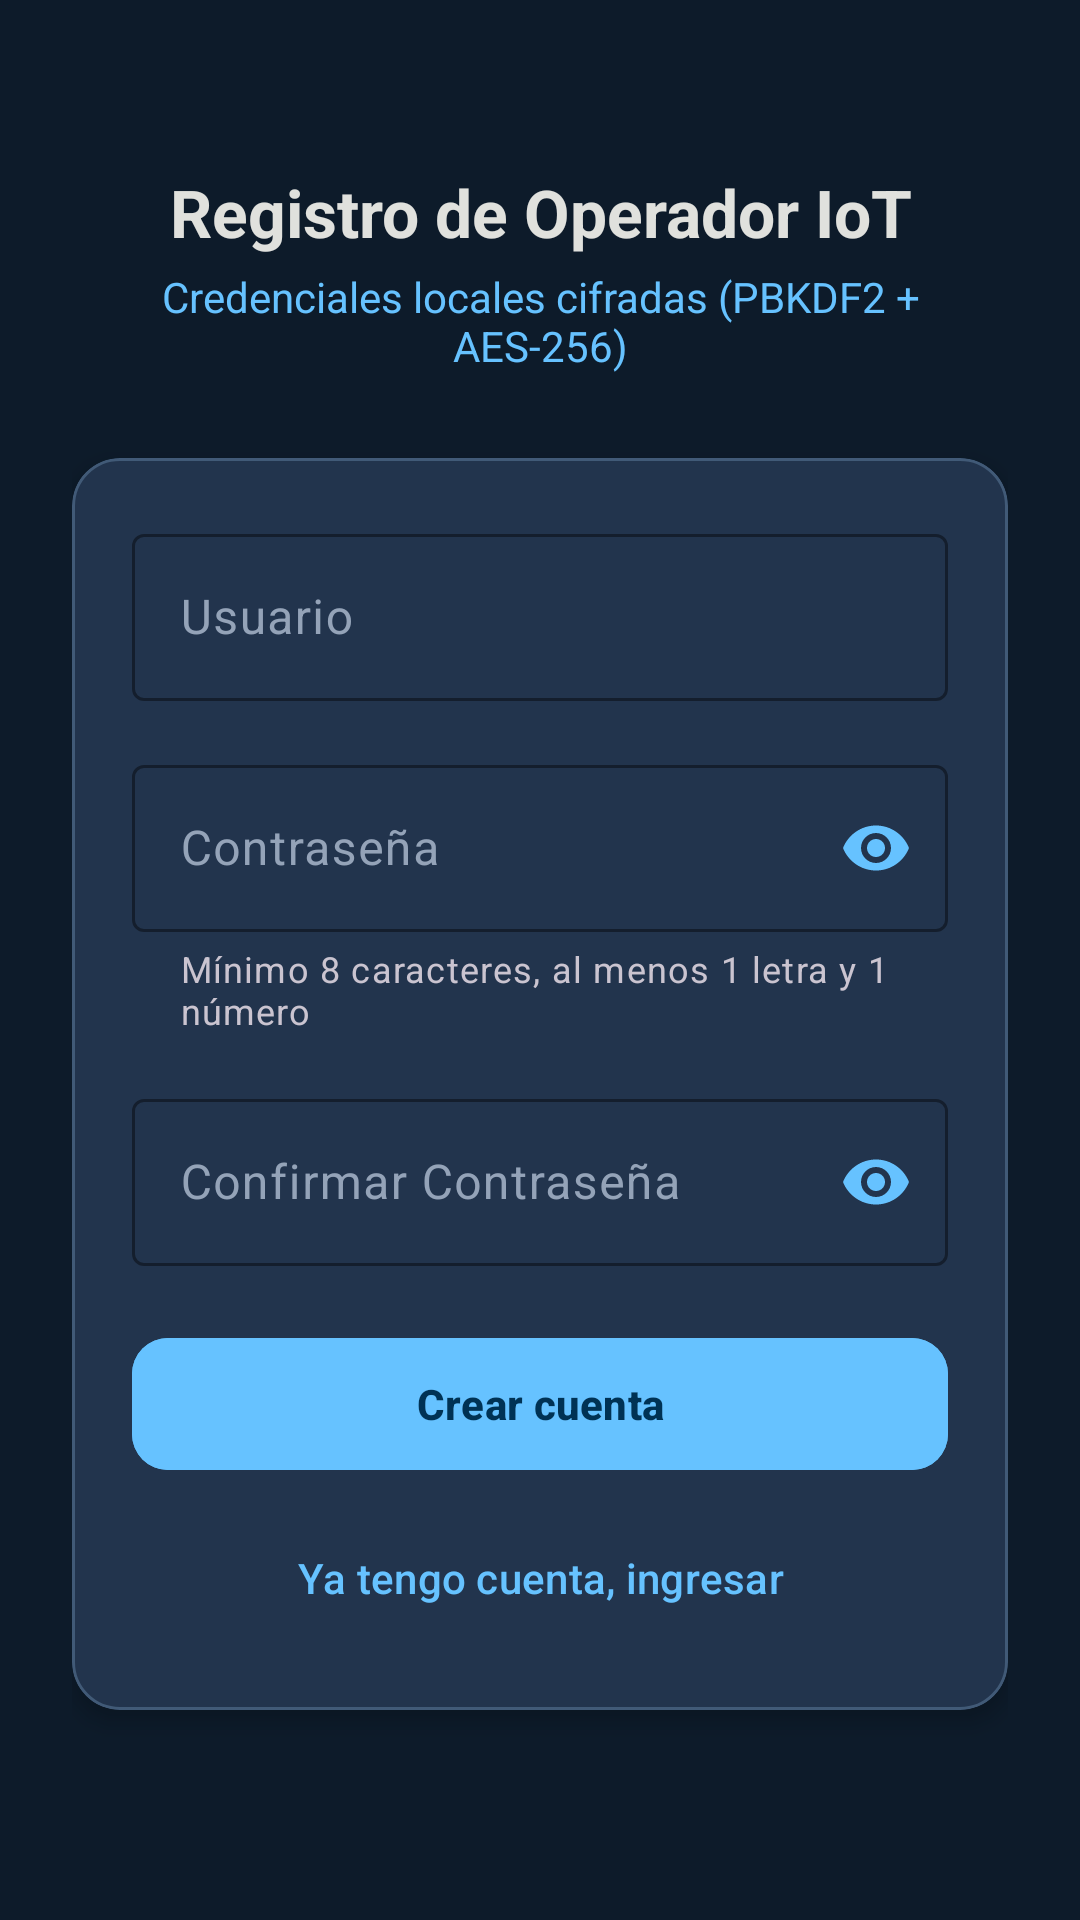

Here is an Android app screen rendered from its layout file. Give the layout XML and the strings, colors and styles it references.
<!-- AndroidManifest.xml: application theme Theme.Piscicultura -->
<!-- res/layout/activity_register.xml -->
<?xml version="1.0" encoding="utf-8"?>
<ScrollView xmlns:android="http://schemas.android.com/apk/res/android"
    xmlns:app="http://schemas.android.com/apk/res-auto"
    xmlns:tools="http://schemas.android.com/tools"
    android:layout_width="match_parent"
    android:layout_height="match_parent"
    android:background="@color/color_background"
    android:fillViewport="true">

    <androidx.constraintlayout.widget.ConstraintLayout
        android:layout_width="match_parent"
        android:layout_height="wrap_content"
        android:padding="24dp">

        <TextView
            android:id="@+id/tvRegTitle"
            android:layout_width="0dp"
            android:layout_height="wrap_content"
            android:layout_marginTop="32dp"
            android:gravity="center"
            android:text="Registro de Operador IoT"
            android:textColor="@color/color_text_primary"
            android:textSize="22sp"
            android:textStyle="bold"
            app:layout_constraintEnd_toEndOf="parent"
            app:layout_constraintStart_toStartOf="parent"
            app:layout_constraintTop_toTopOf="parent" />

        <TextView
            android:id="@+id/tvRegSubtitle"
            android:layout_width="0dp"
            android:layout_height="wrap_content"
            android:layout_marginTop="4dp"
            android:gravity="center"
            android:text="Credenciales locales cifradas (PBKDF2 + AES-256)"
            android:textColor="@color/color_accent"
            android:textSize="14sp"
            app:layout_constraintEnd_toEndOf="parent"
            app:layout_constraintStart_toStartOf="parent"
            app:layout_constraintTop_toBottomOf="@id/tvRegTitle" />

        <com.google.android.material.card.MaterialCardView
            android:id="@+id/cardRegister"
            android:layout_width="0dp"
            android:layout_height="wrap_content"
            android:layout_marginTop="28dp"
            app:cardBackgroundColor="@color/color_surface"
            app:cardCornerRadius="16dp"
            app:cardElevation="4dp"
            app:layout_constraintEnd_toEndOf="parent"
            app:layout_constraintStart_toStartOf="parent"
            app:layout_constraintTop_toBottomOf="@id/tvRegSubtitle"
            app:strokeColor="@color/color_outline"
            app:strokeWidth="1dp">

            <LinearLayout
                android:layout_width="match_parent"
                android:layout_height="wrap_content"
                android:orientation="vertical"
                android:padding="20dp">

                <com.google.android.material.textfield.TextInputLayout
                    android:id="@+id/tilRegUsername"
                    style="@style/Widget.Material3.TextInputLayout.OutlinedBox"
                    android:layout_width="match_parent"
                    android:layout_height="wrap_content"
                    android:hint="@string/label_username"
                    android:textColorHint="@color/color_text_secondary"
                    app:boxStrokeColor="@color/color_accent">

                    <com.google.android.material.textfield.TextInputEditText
                        android:id="@+id/etRegUsername"
                        android:layout_width="match_parent"
                        android:layout_height="wrap_content"
                        android:inputType="text"
                        android:maxLines="1"
                        android:textColor="@color/color_text_primary" />
                </com.google.android.material.textfield.TextInputLayout>

                <com.google.android.material.textfield.TextInputLayout
                    android:id="@+id/tilRegPassword"
                    style="@style/Widget.Material3.TextInputLayout.OutlinedBox"
                    android:layout_width="match_parent"
                    android:layout_height="wrap_content"
                    android:layout_marginTop="16dp"
                    app:helperText="Mínimo 8 caracteres, al menos 1 letra y 1 número"
                    android:hint="@string/label_password"
                    android:textColorHint="@color/color_text_secondary"
                    app:boxStrokeColor="@color/color_accent"
                    app:endIconMode="password_toggle"
                    app:endIconTint="@color/color_accent">

                    <com.google.android.material.textfield.TextInputEditText
                        android:id="@+id/etRegPassword"
                        android:layout_width="match_parent"
                        android:layout_height="wrap_content"
                        android:inputType="textPassword"
                        android:maxLines="1"
                        android:textColor="@color/color_text_primary" />
                </com.google.android.material.textfield.TextInputLayout>

                <com.google.android.material.textfield.TextInputLayout
                    android:id="@+id/tilRegConfirmPassword"
                    style="@style/Widget.Material3.TextInputLayout.OutlinedBox"
                    android:layout_width="match_parent"
                    android:layout_height="wrap_content"
                    android:layout_marginTop="16dp"
                    android:hint="Confirmar Contraseña"
                    android:textColorHint="@color/color_text_secondary"
                    app:boxStrokeColor="@color/color_accent"
                    app:endIconMode="password_toggle"
                    app:endIconTint="@color/color_accent">

                    <com.google.android.material.textfield.TextInputEditText
                        android:id="@+id/etRegConfirmPassword"
                        android:layout_width="match_parent"
                        android:layout_height="wrap_content"
                        android:inputType="textPassword"
                        android:maxLines="1"
                        android:textColor="@color/color_text_primary" />
                </com.google.android.material.textfield.TextInputLayout>

                <TextView
                    android:id="@+id/tvRegError"
                    android:layout_width="match_parent"
                    android:layout_height="wrap_content"
                    android:layout_marginTop="10dp"
                    android:textColor="@color/color_active"
                    android:textSize="13sp"
                    android:visibility="gone"
                    tools:text="Error en registro"
                    tools:visibility="visible" />

                <ProgressBar
                    android:id="@+id/progressReg"
                    android:layout_width="wrap_content"
                    android:layout_height="wrap_content"
                    android:layout_gravity="center"
                    android:layout_marginTop="16dp"
                    android:indeterminateTint="@color/color_accent"
                    android:visibility="gone" />

                <com.google.android.material.button.MaterialButton
                    android:id="@+id/btnSubmitRegister"
                    android:layout_width="match_parent"
                    android:layout_height="52dp"
                    android:layout_marginTop="20dp"
                    android:backgroundTint="@color/color_accent"
                    android:text="@string/btn_register"
                    android:textColor="@color/color_on_primary"
                    android:textStyle="bold"
                    app:cornerRadius="12dp" />

                <com.google.android.material.button.MaterialButton
                    android:id="@+id/btnBackToLogin"
                    style="@style/Widget.Material3.Button.TextButton"
                    android:layout_width="match_parent"
                    android:layout_height="48dp"
                    android:layout_marginTop="8dp"
                    android:text="Ya tengo cuenta, ingresar"
                    android:textColor="@color/color_accent" />

            </LinearLayout>
        </com.google.android.material.card.MaterialCardView>

    </androidx.constraintlayout.widget.ConstraintLayout>
</ScrollView>
<!-- resources referenced by this layout -->
<resources>
  <color name="color_accent">#66c2ff</color>
  <color name="color_active">#ff6b6b</color>
  <color name="color_background">#0d1b2a</color>
  <color name="color_on_primary">#003254</color>
  <color name="color_outline">#415a77</color>
  <color name="color_surface">#1b263b</color>
  <color name="color_text_primary">#e0e1dd</color>
  <color name="color_text_secondary">#94a3b8</color>
  <string name="btn_register">Crear cuenta</string>
  <string name="label_password">Contraseña</string>
  <string name="label_username">Usuario</string>
  <style name="Theme.Piscicultura" parent="Theme.Material3.Dark.NoActionBar">
          
          <item name="colorPrimary">@color/color_primary</item>
          <item name="colorOnPrimary">@color/color_on_primary</item>
          <item name="colorPrimaryContainer">@color/color_primary_container</item>
          <item name="colorOnPrimaryContainer">@color/color_on_primary_container</item>
  
          <item name="colorSecondary">@color/color_secondary</item>
          <item name="colorOnSecondary">@color/color_on_secondary</item>
  
          
          <item name="android:colorBackground">@color/color_background</item>
          <item name="colorSurface">@color/color_surface</item>
          <item name="colorSurfaceVariant">@color/color_surface_variant</item>
          <item name="colorOutline">@color/color_outline</item>
  
          
          <item name="android:textColorPrimary">@color/color_text_primary</item>
          <item name="android:textColorSecondary">@color/color_text_secondary</item>
  
          
          <item name="android:statusBarColor">@color/color_background</item>
          <item name="android:navigationBarColor">@color/color_background</item>
          <item name="android:windowLightStatusBar">false</item>
      </style>
  <color name="color_primary">#66c2ff</color>
  <color name="color_primary_container">#004b75</color>
  <color name="color_on_primary_container">#c5e7ff</color>
  <color name="color_secondary">#778da9</color>
  <color name="color_on_secondary">#0d1b2a</color>
  <color name="color_surface_variant">#24344d</color>
</resources>
